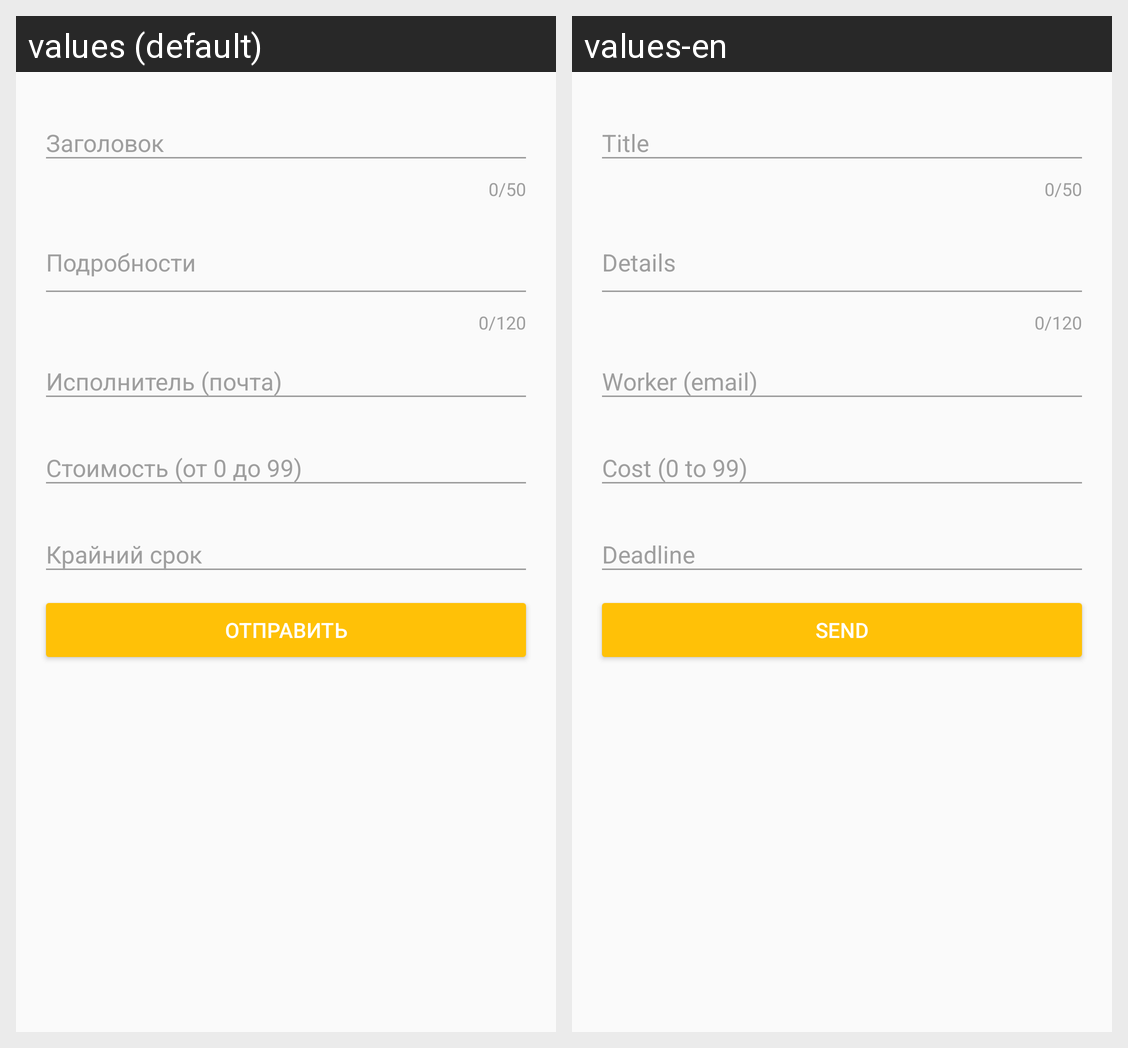

The same Android screen rendered under two of its app's locales, left to right. List the strings drawn on it with the default value and each locale's translation.
Android screen res/layout/create_task_fragment.xml rendered under 2 locales, left to right: values (default), values-en. Device: Nexus 5 (rendered at 1080×1920; each locale shown at half size, 540×960, under a caption strip naming it); theme CustomTheme.
Strings drawn on this screen, with the default value and each locale's value (text and hints the layout hard-codes, and strings that could not be matched under every locale, appear in the picture but are not listed):

hint_title
  values: Заголовок
  values-en: Title

hint_details
  values: Подробности
  values-en: Details

hint_cost
  values: Стоимость (от 0 до 99)
  values-en: Cost (0 to 99)

hint_date
  values: Крайний срок
  values-en: Deadline

create_task_btn
  values: Отправить
  values-en: Send
